2-way image classification set "dataset_crops_conjuntiva" from GitHub (profjohnrivera/Proyecto_Deteccion_Conjuntiva_v1); label vocabulary: anemia, normal.

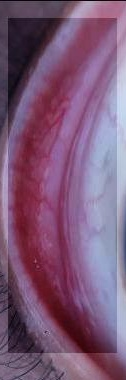
Label: anemia

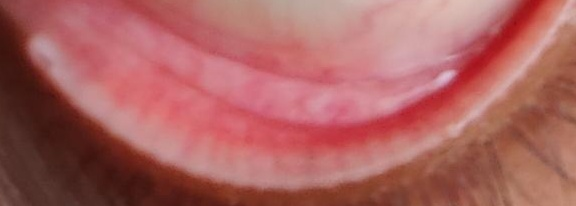
Label: normal

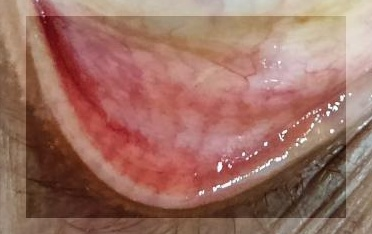
Label: anemia

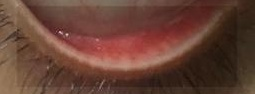
Label: normal

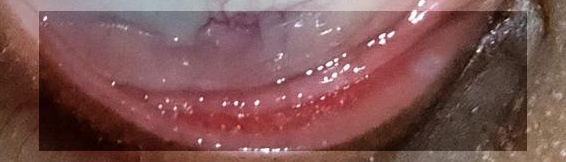
Label: anemia

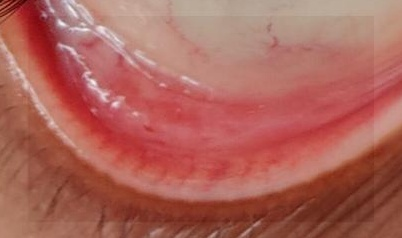
Label: normal
